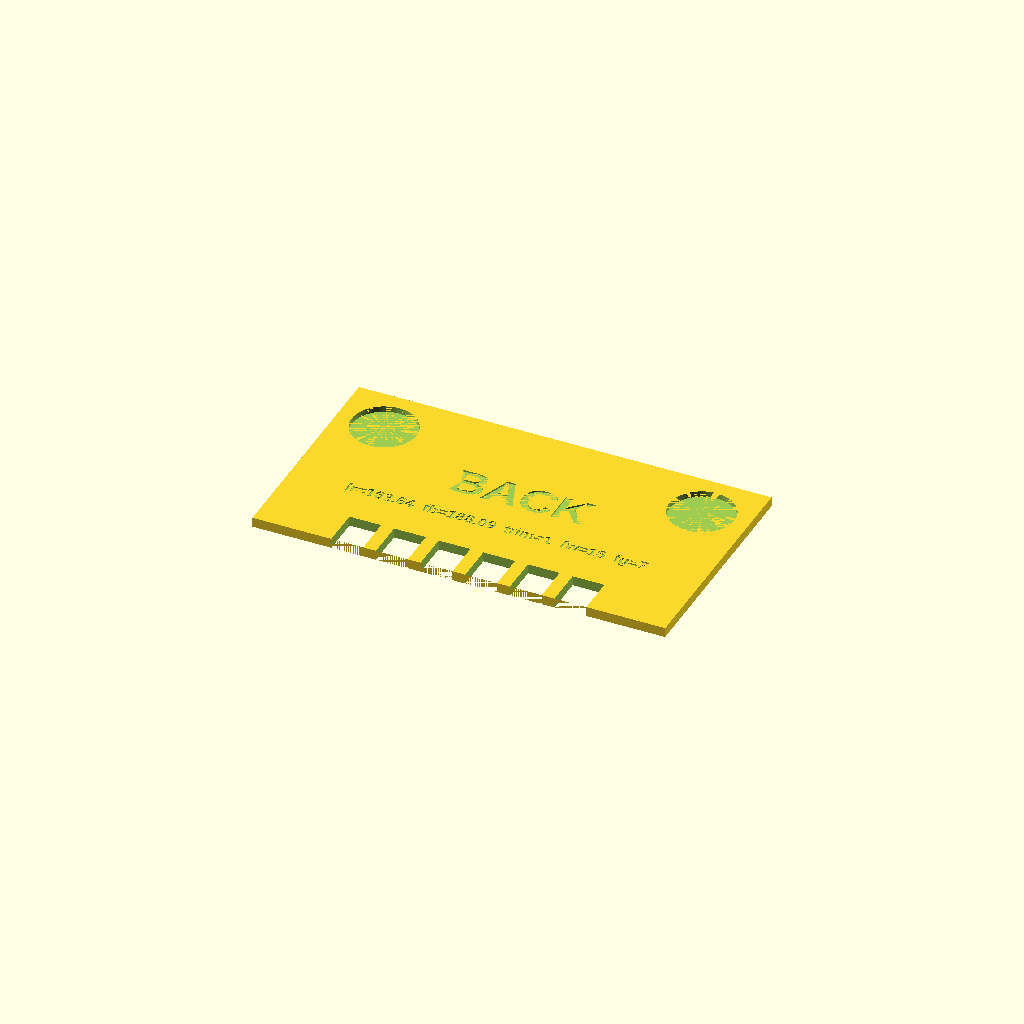
Cell 1 — every parameter at its default value.
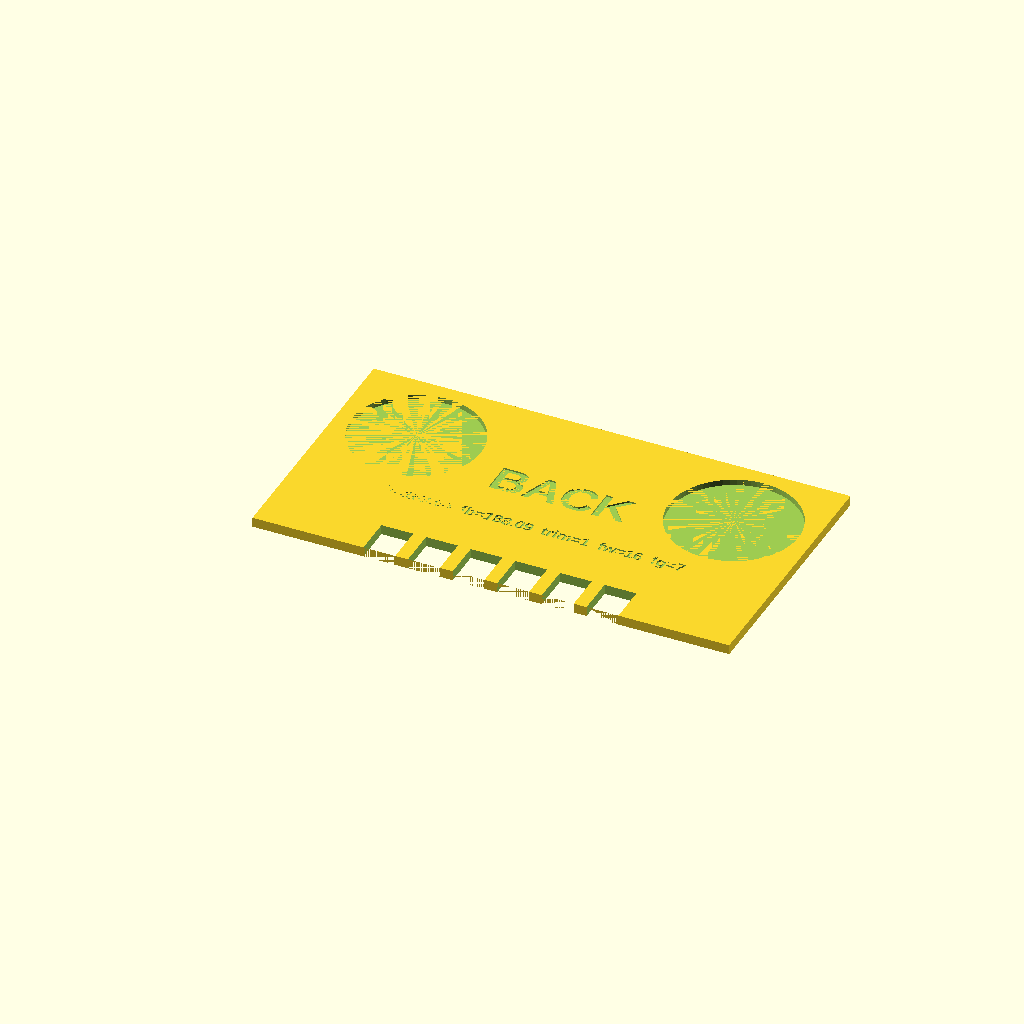
Cell 2 — foot_d set to 66, the other parameters unchanged.
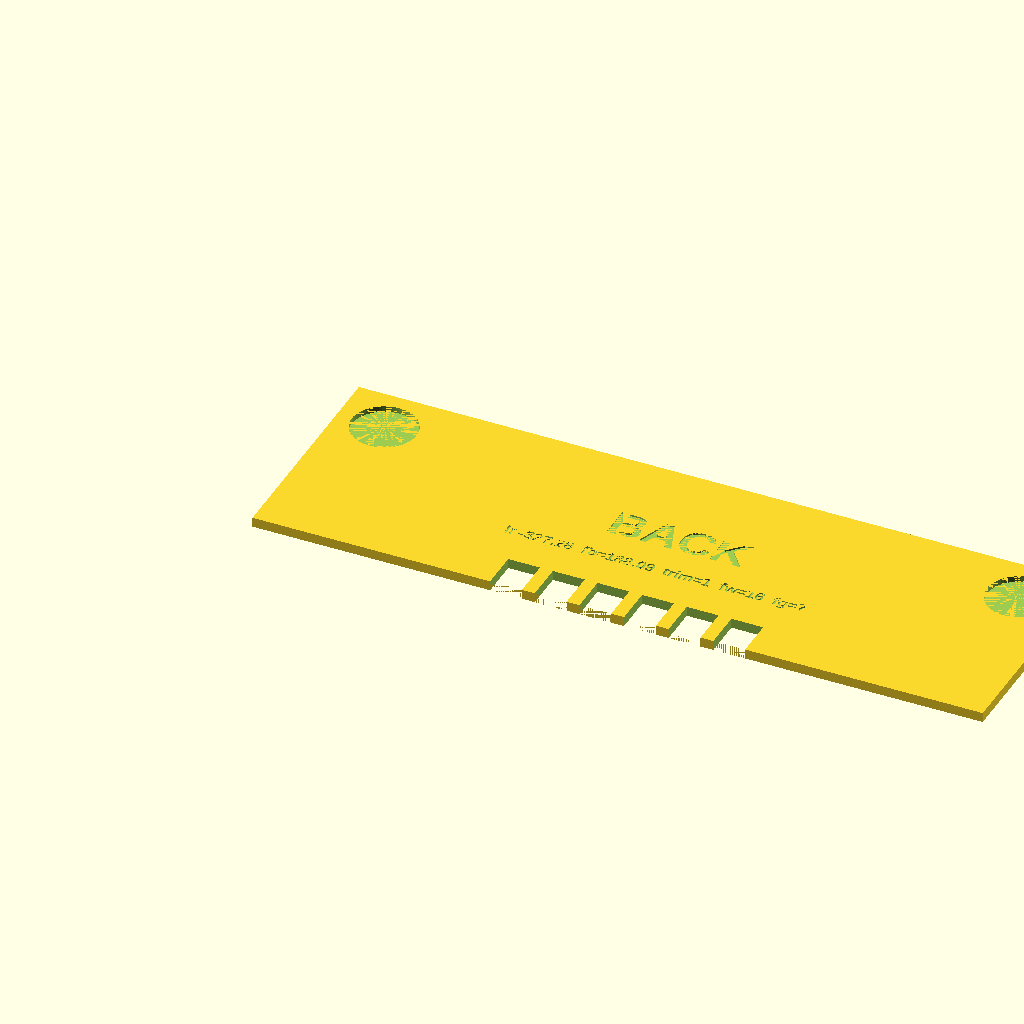
Cell 3: the same model with foot_lr = 327.28.
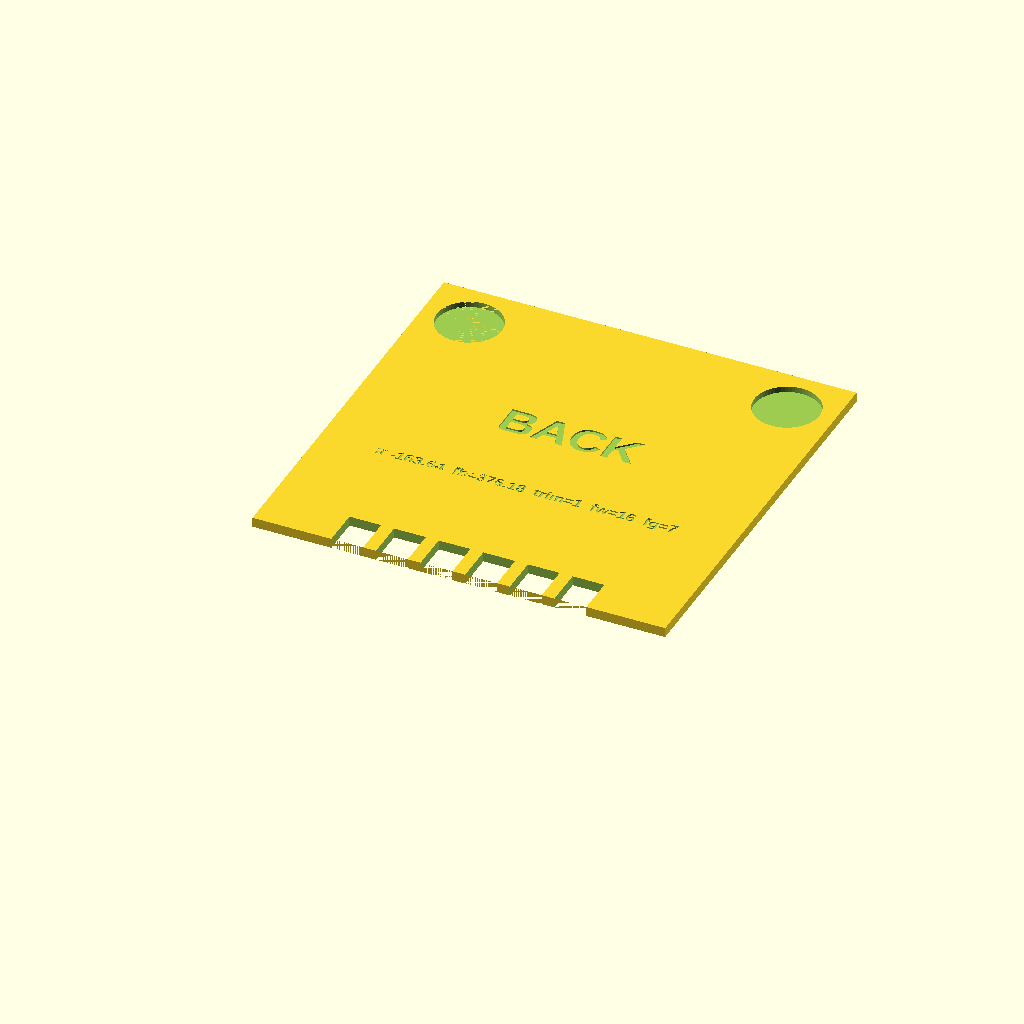
Cell 4: the same model with foot_fb = 376.18.
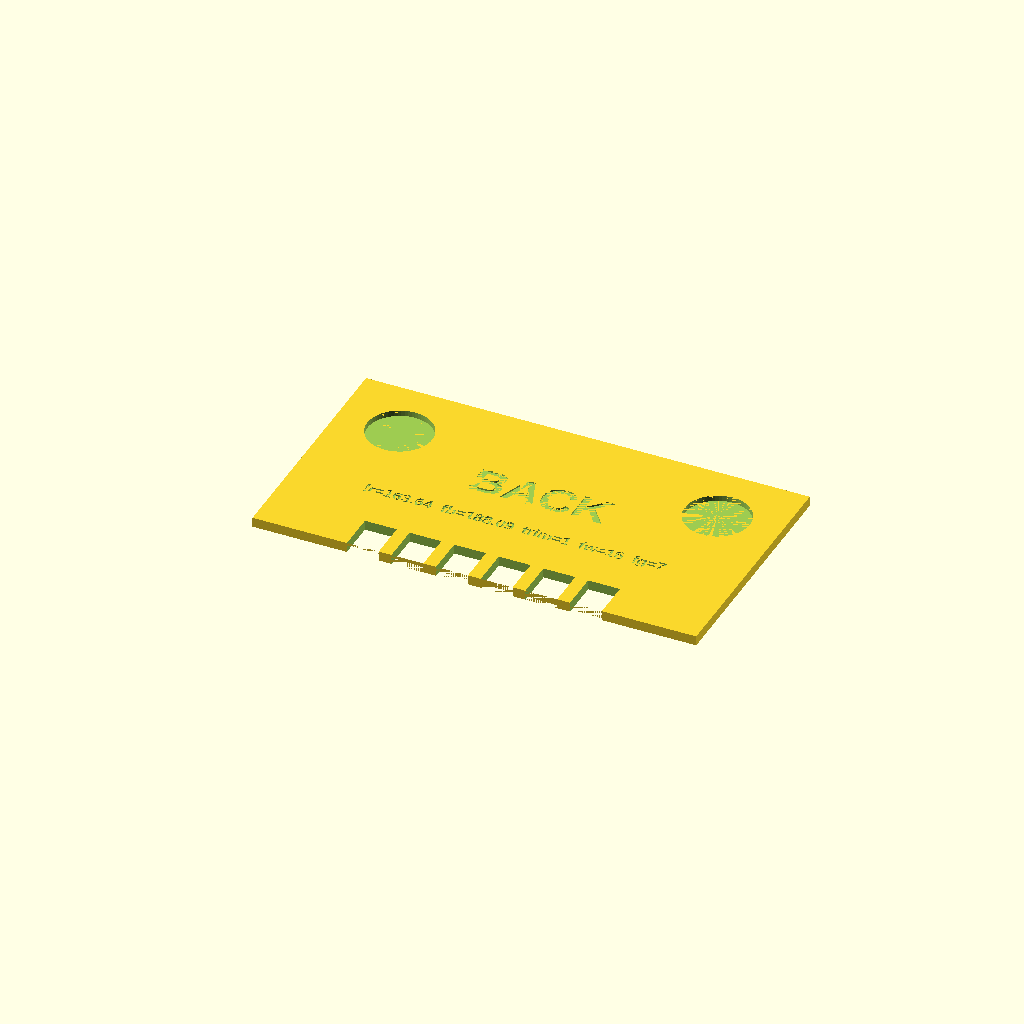
Cell 5: wall = 16 (everything else at default).
All cells are drawn from one camera (rotation 55°, 0°, 25°, orthographic, colour scheme Cornfield), so only the parameter changes between them.
OpenSCAD source file balance_base_back.scad:
// OHAUS Navigator Balance Base — BACK PLATE
// Has join slots on front face to receive front plate fingers.
// Assembly: push this plate forward into the front plate join fingers.
// Print orientation: flat base down, text / pockets facing up.

// ─── Balance foot parameters ─────────────────────────────────
foot_d     = 33.0;
foot_depth =  3.0;
foot_lr    = 163.64;  // +1.5mm L-R spacing
foot_fb    = 188.09;
wall       =  8.0;

// ─── Base plate ──────────────────────────────────────────────
base_h = 5.06;

// ─── Finger parameters (must match front plate) ───────────────
finger_w   = 16.0;   // -0.5mm to preserve pitch: finger_w + finger_gap = 23.0mm
finger_h   =  5.0;
finger_gap =  7.0;   // +0.5mm — pitch held constant by reducing finger_w
n_fingers  =  6;

// ─── Join slots ──────────────────────────────────────────────
join_depth = 20.0;
join_cl    =  0.2;

// ─── Trim ─────────────────────────────────────────────────────
back_trim = 1.0;   // shorten back plate so back foot holes move 1mm closer to front

// ─── Derived ─────────────────────────────────────────────────
base_w    = foot_lr + foot_d + 2 * wall;
base_d    = foot_fb + foot_d + 2 * wall;
back_d    = base_d / 2 - back_trim;
fp_x      = wall + foot_d / 2;
fp_y      = wall + foot_d / 2;
fp_y_back = back_d - fp_y;
join_z    = (base_h - finger_h) / 2;

eps = 0.01;
$fn = 64;

module foot_pocket() {
    cylinder(d = foot_d + 0.4, h = foot_depth + eps);
}

module join_slots() {
    total_w = n_fingers * finger_w + (n_fingers - 1) * finger_gap;
    x0      = base_w / 2 - total_w / 2;
    for (i = [0 : n_fingers - 1])
        translate([x0 + i * (finger_w + finger_gap) - join_cl, -eps, join_z - join_cl])
            cube([finger_w + 2*join_cl, join_depth + eps, finger_h + 2*join_cl]);
}

module engrave_label(str, cx, cy, sz) {
    translate([cx, cy, base_h - 0.8])
        linear_extrude(0.8 + eps)
            text(str, size = sz, font = "Arial:style=Bold",
                 halign = "center", valign = "center");
}

difference() {
    cube([base_w, back_d, base_h]);
    translate([fp_x,          fp_y_back, base_h - foot_depth]) foot_pocket();
    translate([base_w - fp_x, fp_y_back, base_h - foot_depth]) foot_pocket();
    join_slots();
    engrave_label("BACK", base_w / 2, back_d * 0.58, 18);
    engrave_label(str("lr=",foot_lr,"  fb=",foot_fb,"  trim=",back_trim,"  fw=",finger_w,"  fg=",finger_gap),
                  base_w / 2, back_d * 0.35, 6.0);
}
Customizer parameters (derived from the source; name, type, default, range or options):
foot_d: number, default 33
foot_depth: number, default 3
foot_lr: number, default 163.64
foot_fb: number, default 188.09
wall: number, default 8
base_h: number, default 5.06
finger_w: number, default 16
finger_h: number, default 5
finger_gap: number, default 7
n_fingers: number, default 6
join_depth: number, default 20
join_cl: number, default 0.2
back_trim: number, default 1
eps: number, default 0.01
